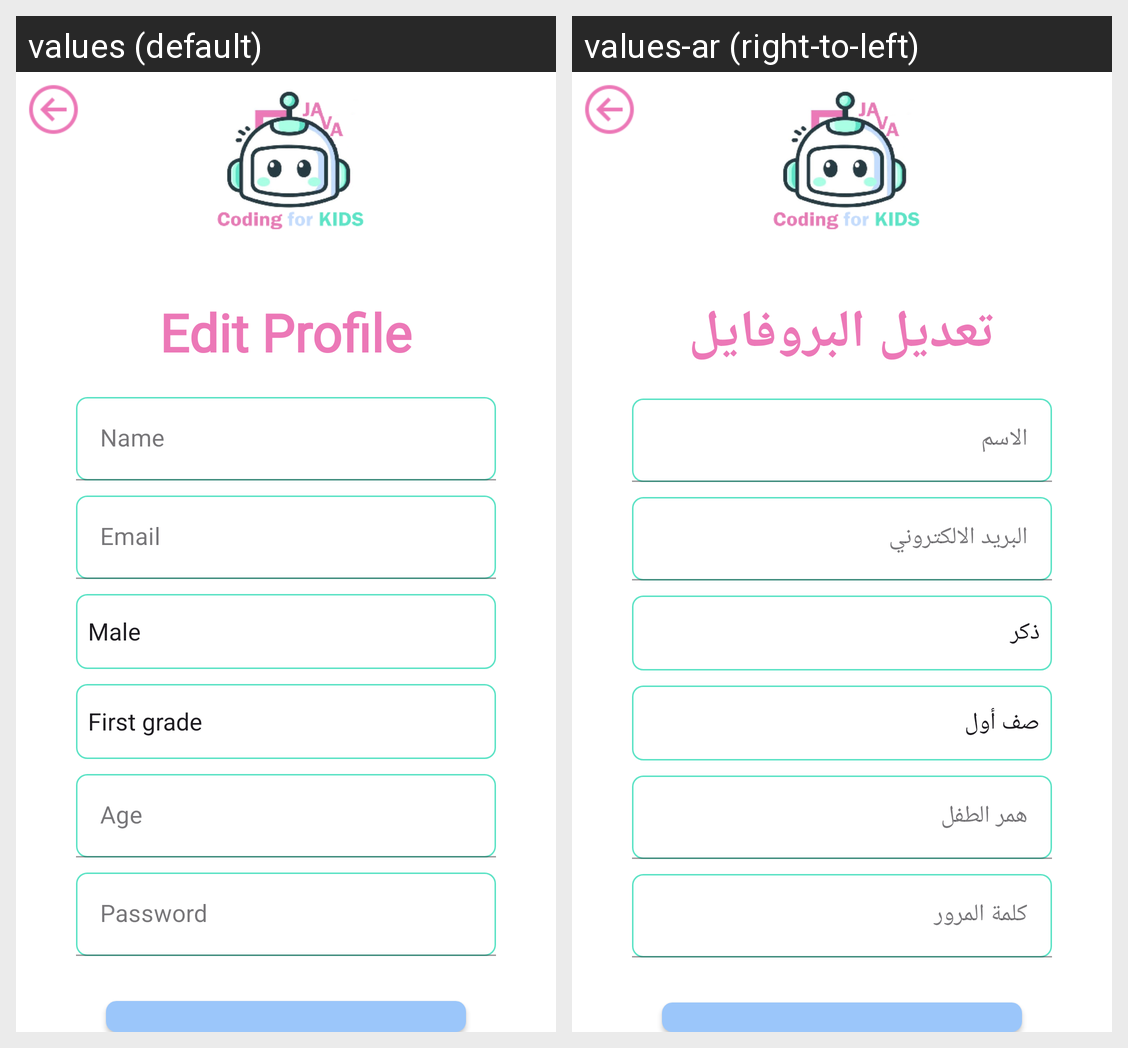

Translations of the strings shown on this Android screen, per locale in the grid:
Android screen res/layout/activity_child_edit_profile.xml rendered under 2 locales, left to right: values (default), values-ar (right-to-left). Device: Nexus 5 (rendered at 1080×1920; each locale shown at half size, 540×960, under a caption strip naming it); theme Theme.CodingforKids.
Strings drawn on this screen, with the default value and each locale's value (text and hints the layout hard-codes, and strings that could not be matched under every locale, appear in the picture but are not listed):

edit_profile
  values: Edit Profile
  values-ar: تعديل البروفايل

name
  values: Name
  values-ar: الاسم 

email2
  values: Email
  values-ar: البريد الالكتروني

age
  values: Age
  values-ar: همر الطفل

pass
  values: Password
  values-ar: كلمة المرور
